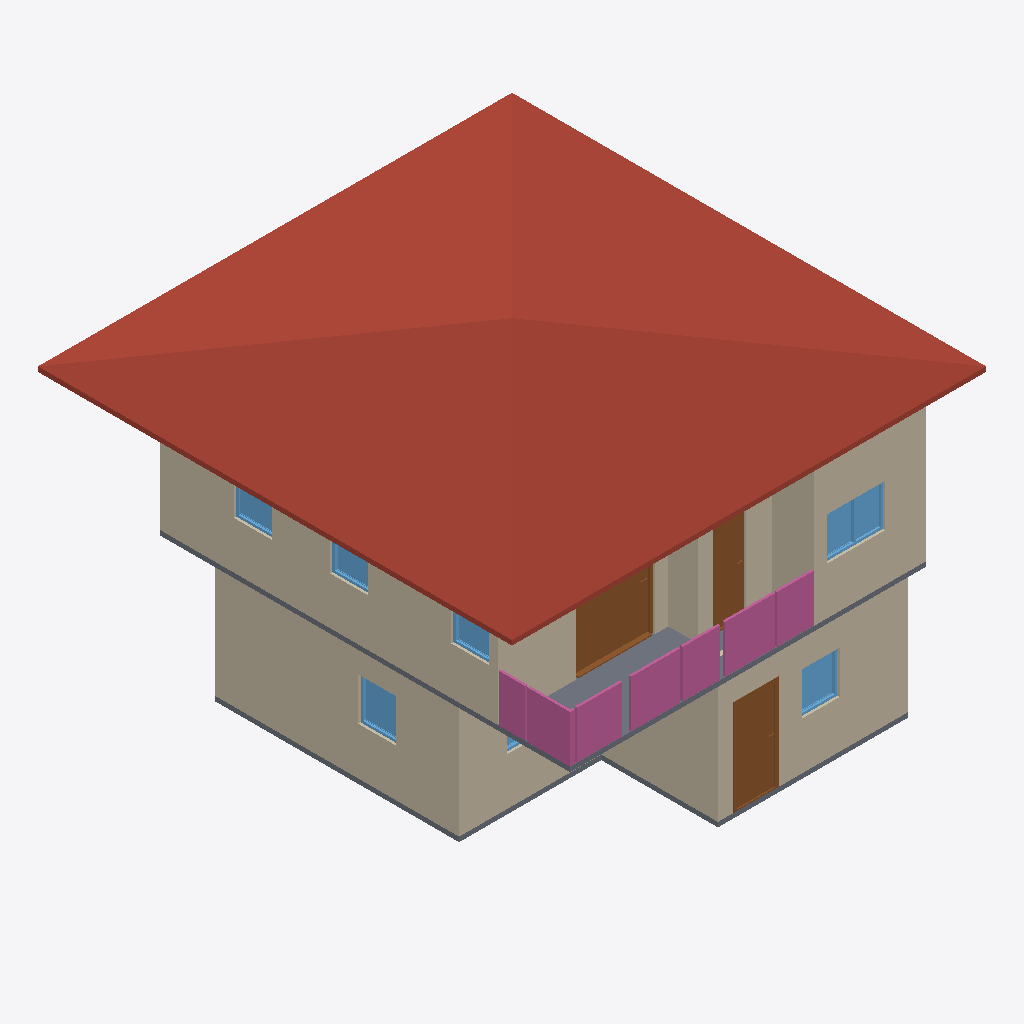
Isometric view of an IFC building model (IFC-SPF (STEP), schema IFC4, length unit metre), seen from the south-west, elements coloured by IFC class: 10 walls (beige), 7 windows (light blue), 4 railings (pink), 3 slabs (grey), 3 doors (brown), 1 roof (red-brown).
Extent 10.0 m × 10.0 m × 7.1 m (x, y, z). Storeys (3): GF at 0.00 m; Roof at 0.00 m; 2F at 3.00 m. Elements (68): 27 IfcWall, 12 IfcRailing, 10 IfcDoor, 9 IfcWindow, 6 IfcSlab, 2 IfcStairFlight, 1 IfcCovering, 1 IfcRoof.

HEADER;
FILE_DESCRIPTION(('ViewDefinition[DesignTransferView]'),'2;1');
FILE_NAME('s04-activity.ifc','2026-10-06T14:57:35+08:00',(''),(''),'IfcOpenShell 0.8.5-post1','Bonsai 0.8.5-post1','Nobody');
FILE_SCHEMA(('IFC4'));
ENDSEC;
DATA;
#1=IFCPROJECT('32NlS3AzLFiPSDR$ptr8b0',$,'My Project',$,$,$,$,(#10,#22),#5);
#27=IFCSITE('1GgEF2Mdz6fQWkGDocwsbU',$,'My Site',$,$,#50,$,$,$,$,$,$,$,$);
#33=IFCBUILDING('1C5_GswK56$Rs6is6DfQGm',$,'My Building',$,$,#56,$,$,$,$,$,$);
#39=IFCBUILDINGSTOREY('0VdURIdgXC49H_zyr6vSdv',$,'2F',$,$,#13771,$,$,$,$);
#63=IFCBUILDINGSTOREY('3Ds90qsFX8XeFKkgAUOonM',$,'GF',$,$,#79,$,$,$,$);
#10042=IFCBUILDINGSTOREY('3M5j4ampf05vs7yX9YKKA4',$,'Roof',$,$,#13881,$,$,$,$);
#10127=IFCROOF('3GhQA_gY190RbaGVUDG6nr',$,'Roof',$,$,#13696,#10136,$,$);
#267=IFCWALL('25snr8BEf5cxT1ocr8ArjX',$,'Wall',$,$,#542,#273,$,$);
#5291=IFCWALL('047KZlKI56u9zPbj7uuY8V',$,'Wall',$,$,#13776,#5297,$,$);
#127=IFCWALL('1nelYUEp16Cw2CBtmMMBkD',$,'Wall',$,$,#1084,#135,$,$);
#5416=IFCWALL('2weooKL7H7o8aXVQ_mS9Jm',$,'Wall',$,$,#13781,#5422,$,$);
#13035=IFCSLAB('0Hgpe_6g9F0vQBjqf9Cfbr',$,'Slab',$,$,#13856,#13049,$,$);
#317=IFCWALL('2$_hfahrj1H9IeWUtc0NcT',$,'Wall',$,$,#606,#323,$,$);
#292=IFCWALL('23Xd9ruiP1FwBGu3uAP6Rf',$,'Wall',$,$,#574,#298,$,$);
#10311=IFCDOOR('3iT92HBTj1B8q1FsalAkJG',$,'Door',$,$,#10382,#10320,$,2.0,1.6585674285888672,$,$,$);
#6727=IFCWALL('02C7_1KwDCy8pMAqza4fLI',$,'Wall',$,$,#13836,#6733,$,$);
#13367=IFCRAILING('0MUXXPX357NQtr$EC3olz4',$,'Railing',$,'FRAMELESS_PANEL',#13871,#13376,$,.USERDEFINED.);
#13484=IFCRAILING('2lsw_fCar3wBfwjLjs2Lx1',$,'Railing',$,'FRAMELESS_PANEL',#13876,#13497,$,.USERDEFINED.);
#1267=IFCDOOR('3pYVc7_K1DFh0ftXE5Dc$U',$,'Door',$,$,#1465,#1276,$,2.0,0.8999999761581421,$,.SINGLE_SWING_LEFT.,$);
#6001=IFCWALL('23HODzHdbAygab5rEsr6By',$,'Wall',$,$,#13831,#6007,$,$);
#5391=IFCWALL('3Em6rsxDj9ARwDPz9M3$pS',$,'Wall',$,$,#13796,#5397,$,$);
#11252=IFCRAILING('3gD9rm5UHCvuZ2YQH2Ckw1',$,'Railing',$,'FRAMELESS_PANEL',#13846,#11261,$,.USERDEFINED.);
#1136=IFCSLAB('2HGgQGdNTA$hE0xcACKfGC',$,'Slab',$,$,#1144,#1151,$,$);
#11274=IFCRAILING('2ALMbD63zAFBFgebmg4F2t',$,'Railing',$,'FRAMELESS_PANEL',#13866,#11283,$,.USERDEFINED.);
#7536=IFCDOOR('16DE5$nofAE8RrNlboMXlf',$,'Door',$,$,#7834,#7545,$,2.0,0.7054365873336792,$,.SINGLE_SWING_RIGHT.,$);
#6636=IFCWALL('1xvSaJuK91heHF4lZI1Dga',$,'Wall',$,$,#13826,#6642,$,$);
#8505=IFCWINDOW('1z4j47zrL8Sw4ZxWxuEfHL',$,'Window',$,$,#8732,#8514,$,0.8999999761581421,1.239734411239624,$,.DOUBLE_PANEL_VERTICAL.,$);
#3428=IFCWINDOW('3jkYQMn2X6jx1nJvqBX6oG',$,'Window',$,$,#5210,#3437,$,0.8999999761581421,0.8035346269607544,$,.SINGLE_PANEL.,$);
#4536=IFCWINDOW('0H1dsmVFL5XBYu138_KLzi',$,'Window',$,$,#4709,#4545,$,0.8999999761581421,0.7914193868637085,$,.SINGLE_PANEL.,$);
#8814=IFCWINDOW('3oUAqAnwP5ag6yo3xO1T$e',$,'Window',$,$,#10178,#8823,$,0.8999999761581421,0.8076488375663757,$,$,$);
#8975=IFCWINDOW('1xihbOeq55gR3dOX$puBg6',$,'Window',$,$,#10183,#8983,$,0.8999999761581421,0.8076488375663757,$,$,$);
#9669=IFCWINDOW('0m6BvIC3r5RAMKslLkIRha',$,'Window',$,$,#9842,#9678,$,0.8999999761581421,0.8076488375663757,$,.SINGLE_PANEL.,$);
#3801=IFCWINDOW('0MIyiOcnD0BBXt1lLf5Am9',$,'Window',$,$,#4454,#3810,$,0.8999999761581421,1.2571804523468018,$,.DOUBLE_PANEL_VERTICAL.,$);
#13013=IFCSLAB('2SeOK77n51yRP8Ic8VlR3u',$,'Slab',$,$,#13851,#13027,$,$);
ENDSEC;
